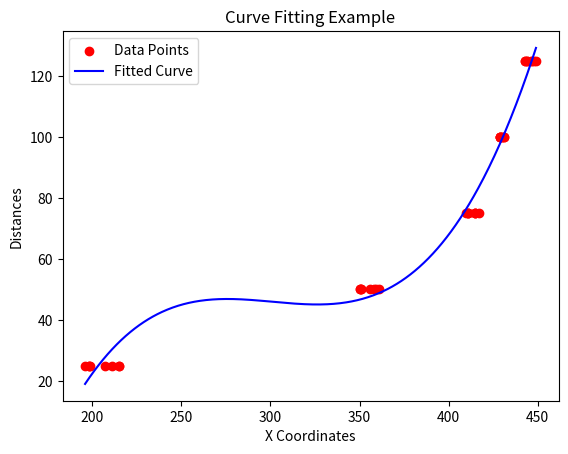

This figure's Python source:
import numpy as np
import matplotlib.pyplot as plt

# Data
y_coordinates = np.array([
    # dist = 25 
    199,
    198,
    196,
    198,
    207,
    215,
    211,
    215,
    # dist = 50
    351,
    351,
    350,
    350,
    361,
    356,
    359,
    358,
    # dist = 75
    411,
    411,
    411,
    410,
    415,
    415,
    417,
    415,
    # dist = 100
    429,
    429,
    430,
    429,
    429,
    430,
    431,
    431,
    # dist = 125 
    444,
    443,
    443,
    444,
    449,
    446,
    447,
    448
])
distances = np.array([
    # dist = 25 
    25,
    25,
    25,
    25,
    25,
    25,
    25,
    25,
    # dist = 50
    50,
    50,
    50,
    50,
    50,
    50,
    50,
    50,
    # dist = 75
    75,
    75,
    75,
    75,
    75,
    75,
    75,
    75,
    # dist = 100
    100,
    100,
    100,
    100,
    100,
    100,
    100,
    100,
    # dist = 125 
    125,
    125,
    125,
    125,
    125,
    125,
    125,
    125
])

# Fit a polynomial curve (let's start with a second-degree polynomial)
coefficients = np.polyfit(y_coordinates, distances, 3) #4th degree suits rn
polynomial = np.poly1d(coefficients)

# Generate x values for plotting the fitted curve
x_fit = np.linspace(min(y_coordinates), max(y_coordinates), 500)
y_fit = polynomial(x_fit)

# Plot the data points
plt.scatter(y_coordinates, distances, color='red', label='Data Points')

# Plot the fitted curve
plt.plot(x_fit, y_fit, color='blue', label='Fitted Curve')

# Add labels and title
plt.xlabel('X Coordinates')
plt.ylabel('Distances')
plt.title('Curve Fitting Example')
plt.legend()

# Show the plot
plt.show()

# Print the equation of the curve
print("Equation of the fitted curve:")
equation = f"d = {coefficients[0]}*y^3 + {coefficients[1]}*y^2 + {coefficients[2]}*y + {coefficients[3]}"
print(equation)
